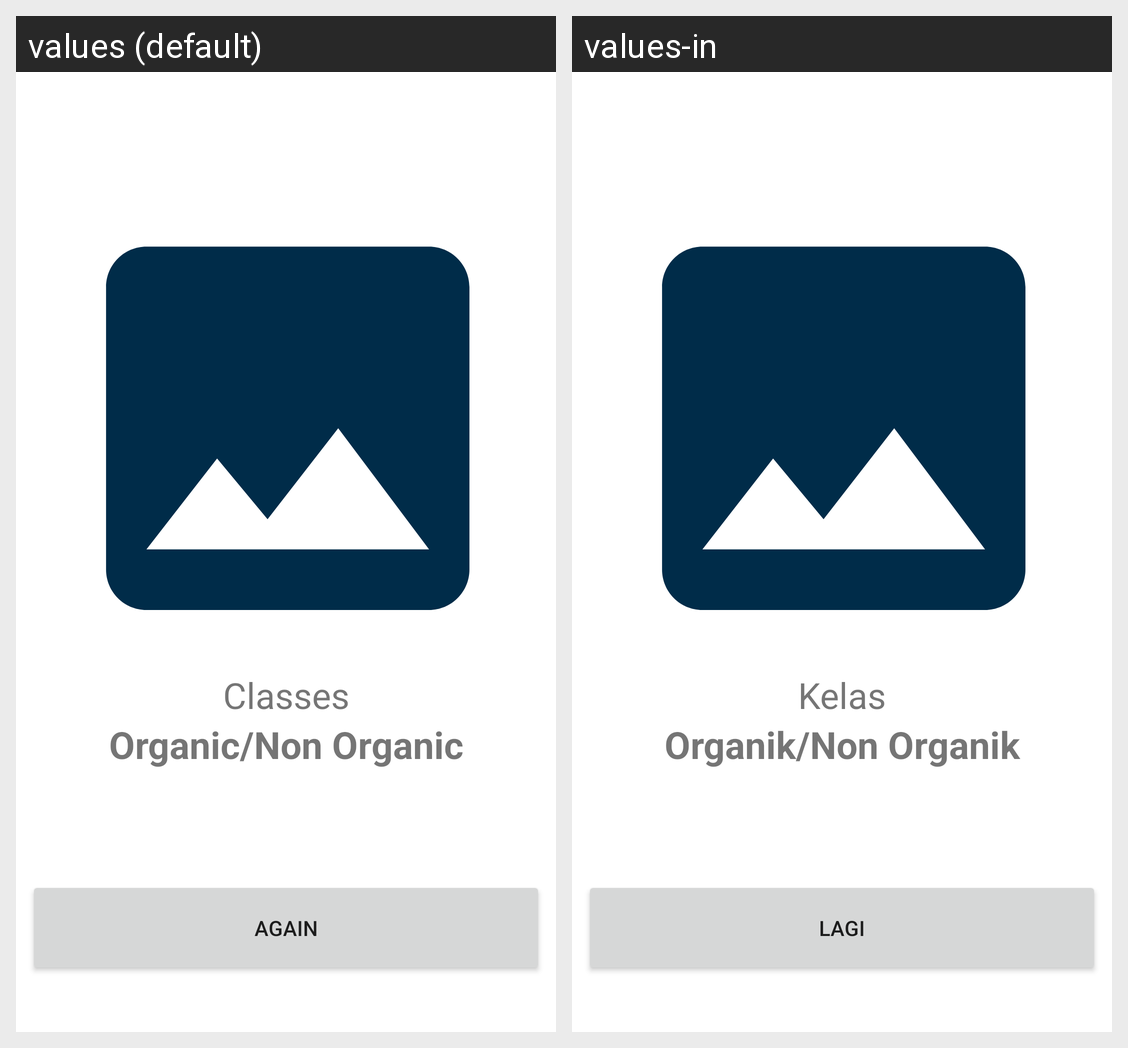

For this localized Android screen grid, give each drawn string resource with its value in every locale shown.
Android screen res/layout/activity_result.xml rendered under 2 locales, left to right: values (default), values-in. Device: Nexus 5 (rendered at 1080×1920; each locale shown at half size, 540×960, under a caption strip naming it); theme Theme.TrashSortApp.
Strings drawn on this screen, with the default value and each locale's value (text and hints the layout hard-codes, and strings that could not be matched under every locale, appear in the picture but are not listed):

classes
  values: Classes
  values-in: Kelas

sample_class
  values: Organic/Non Organic
  values-in: Organik/Non Organik

again
  values: AGAIN
  values-in: LAGI
